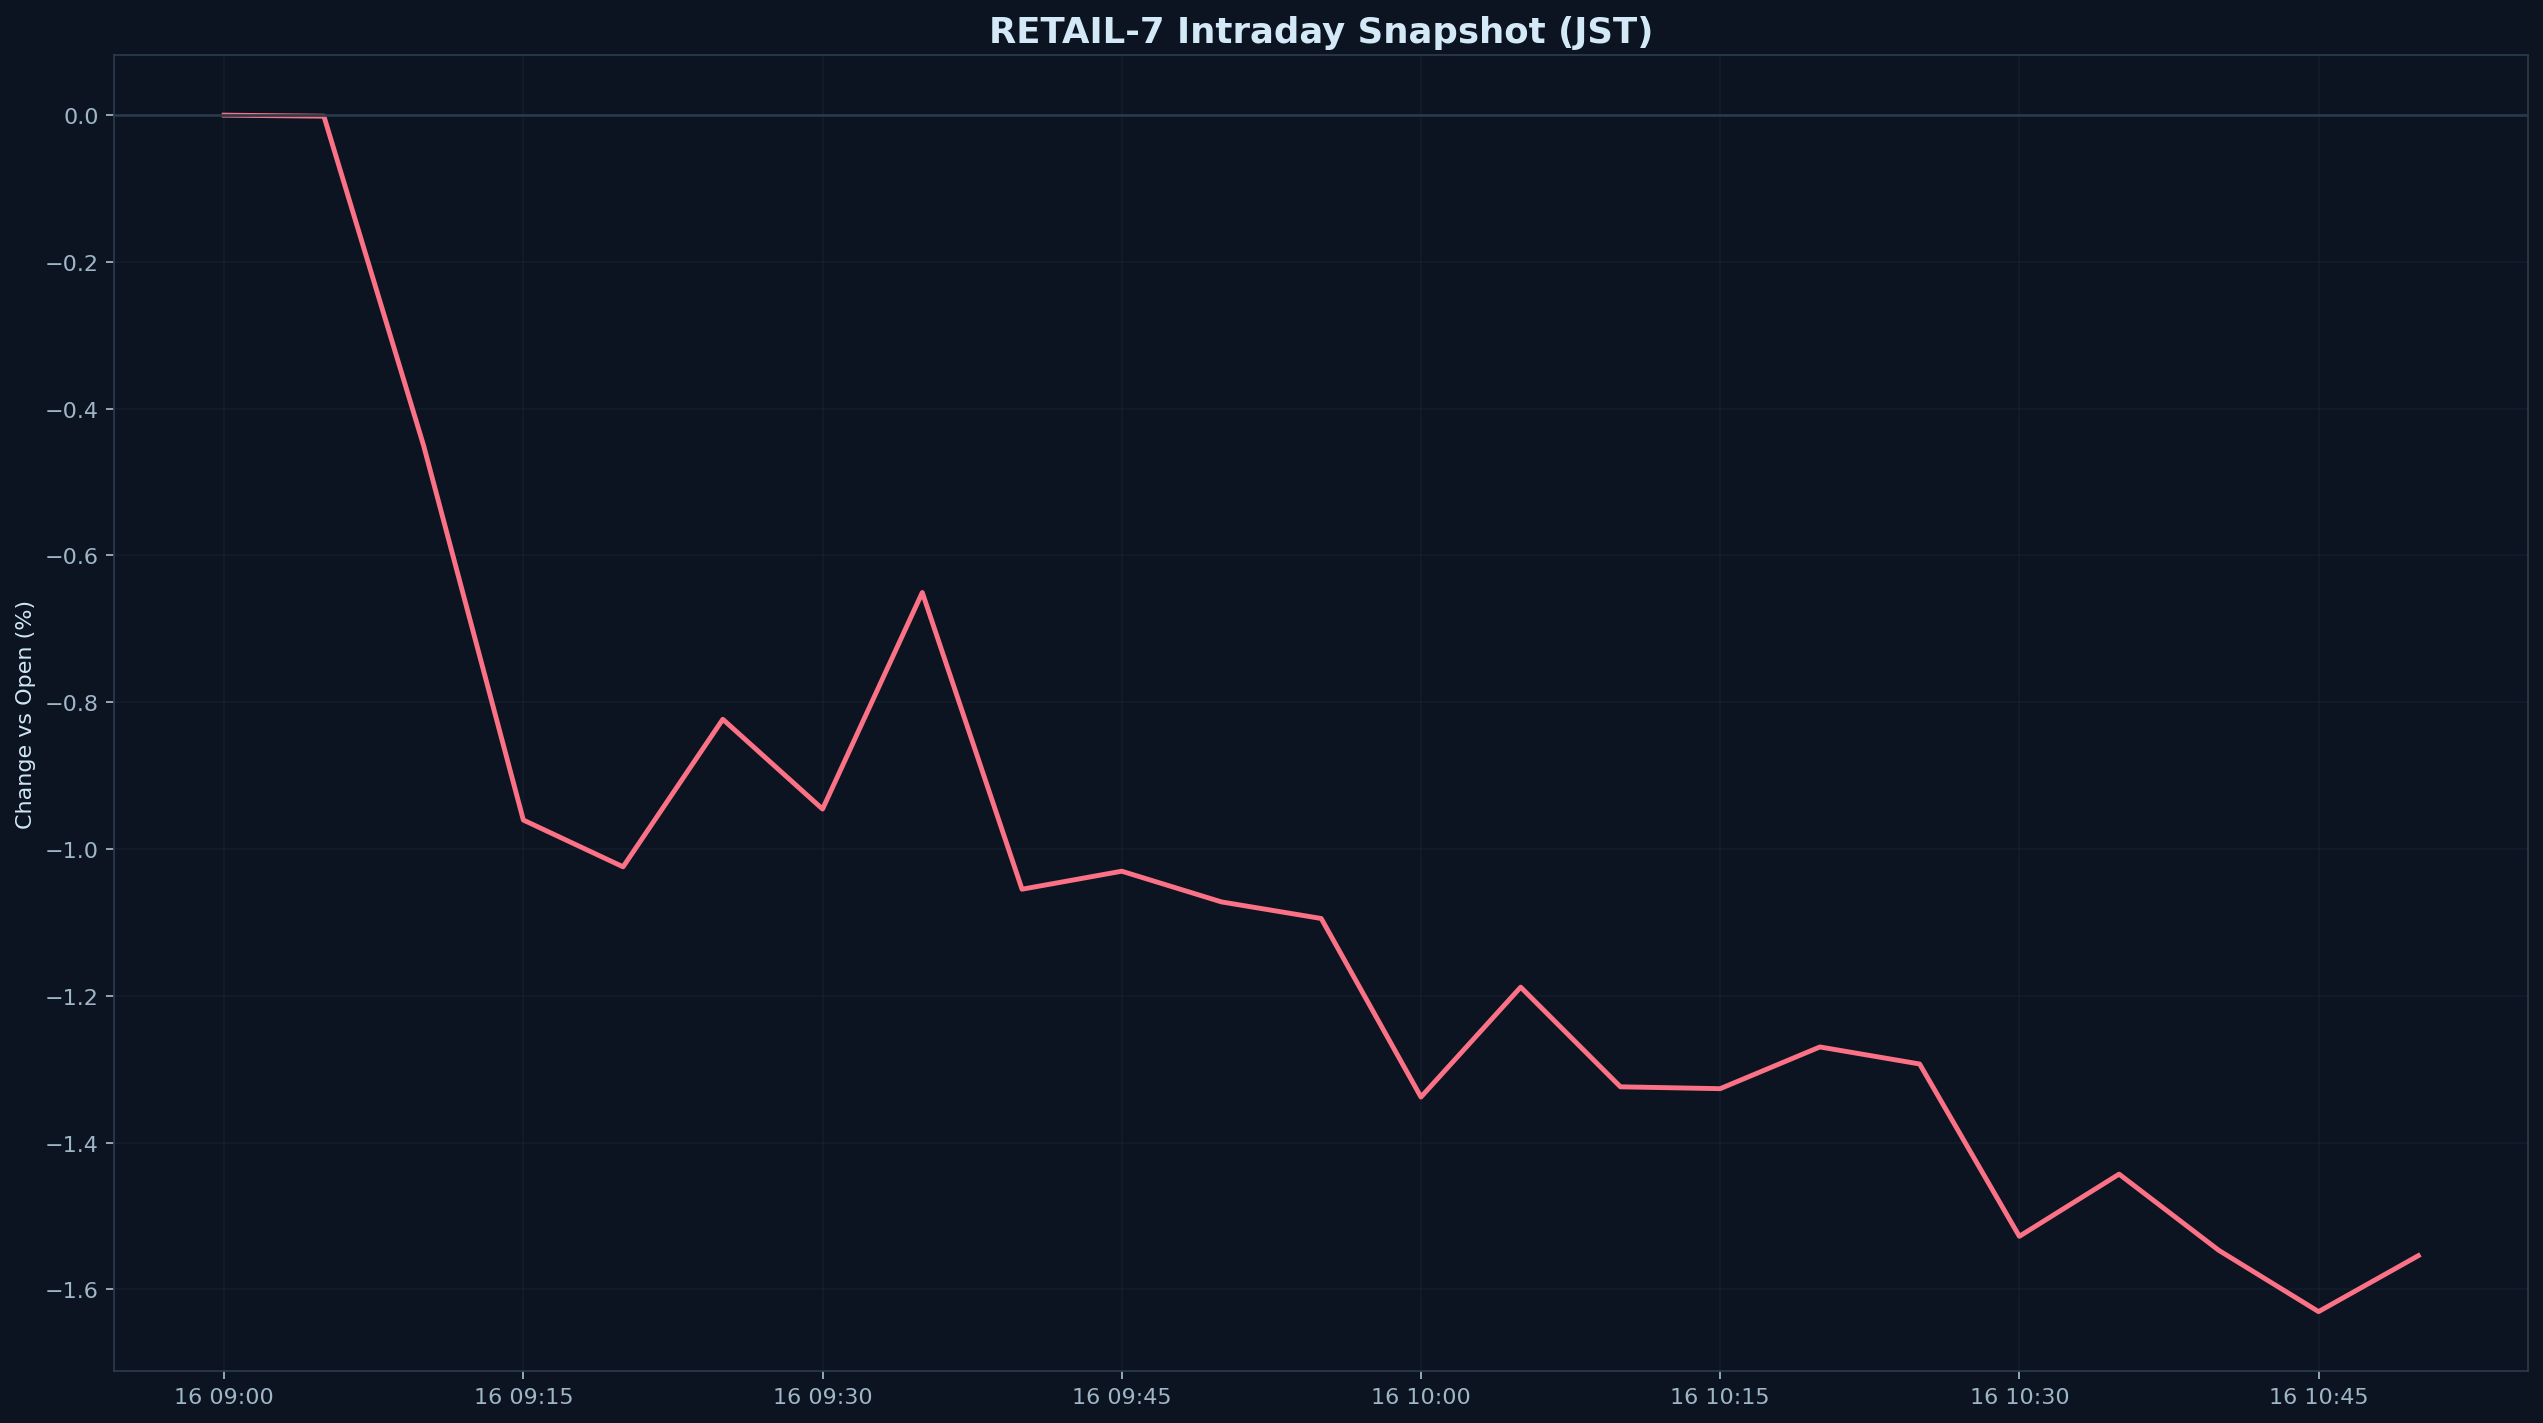

Source data for this figure (header and first rows):
datetime_jst, pct
2026-02-16 09:00:00+09:00, 0.000000
2026-02-16 09:05:00+09:00, -0.001434
2026-02-16 09:10:00+09:00, -0.4503
2026-02-16 09:15:00+09:00, -0.9606
2026-02-16 09:20:00+09:00, -1.024
2026-02-16 09:25:00+09:00, -0.8233
2026-02-16 09:30:00+09:00, -0.9456
2026-02-16 09:35:00+09:00, -0.6505
2026-02-16 09:40:00+09:00, -1.055
2026-02-16 09:45:00+09:00, -1.03
2026-02-16 09:50:00+09:00, -1.072
2026-02-16 09:55:00+09:00, -1.095
2026-02-16 10:00:00+09:00, -1.338
2026-02-16 10:05:00+09:00, -1.188
2026-02-16 10:10:00+09:00, -1.324
2026-02-16 10:15:00+09:00, -1.327
2026-02-16 10:20:00+09:00, -1.27
2026-02-16 10:25:00+09:00, -1.293
2026-02-16 10:30:00+09:00, -1.528
2026-02-16 10:35:00+09:00, -1.443
2026-02-16 10:40:00+09:00, -1.547
2026-02-16 10:45:00+09:00, -1.63
2026-02-16 10:50:00+09:00, -1.554
